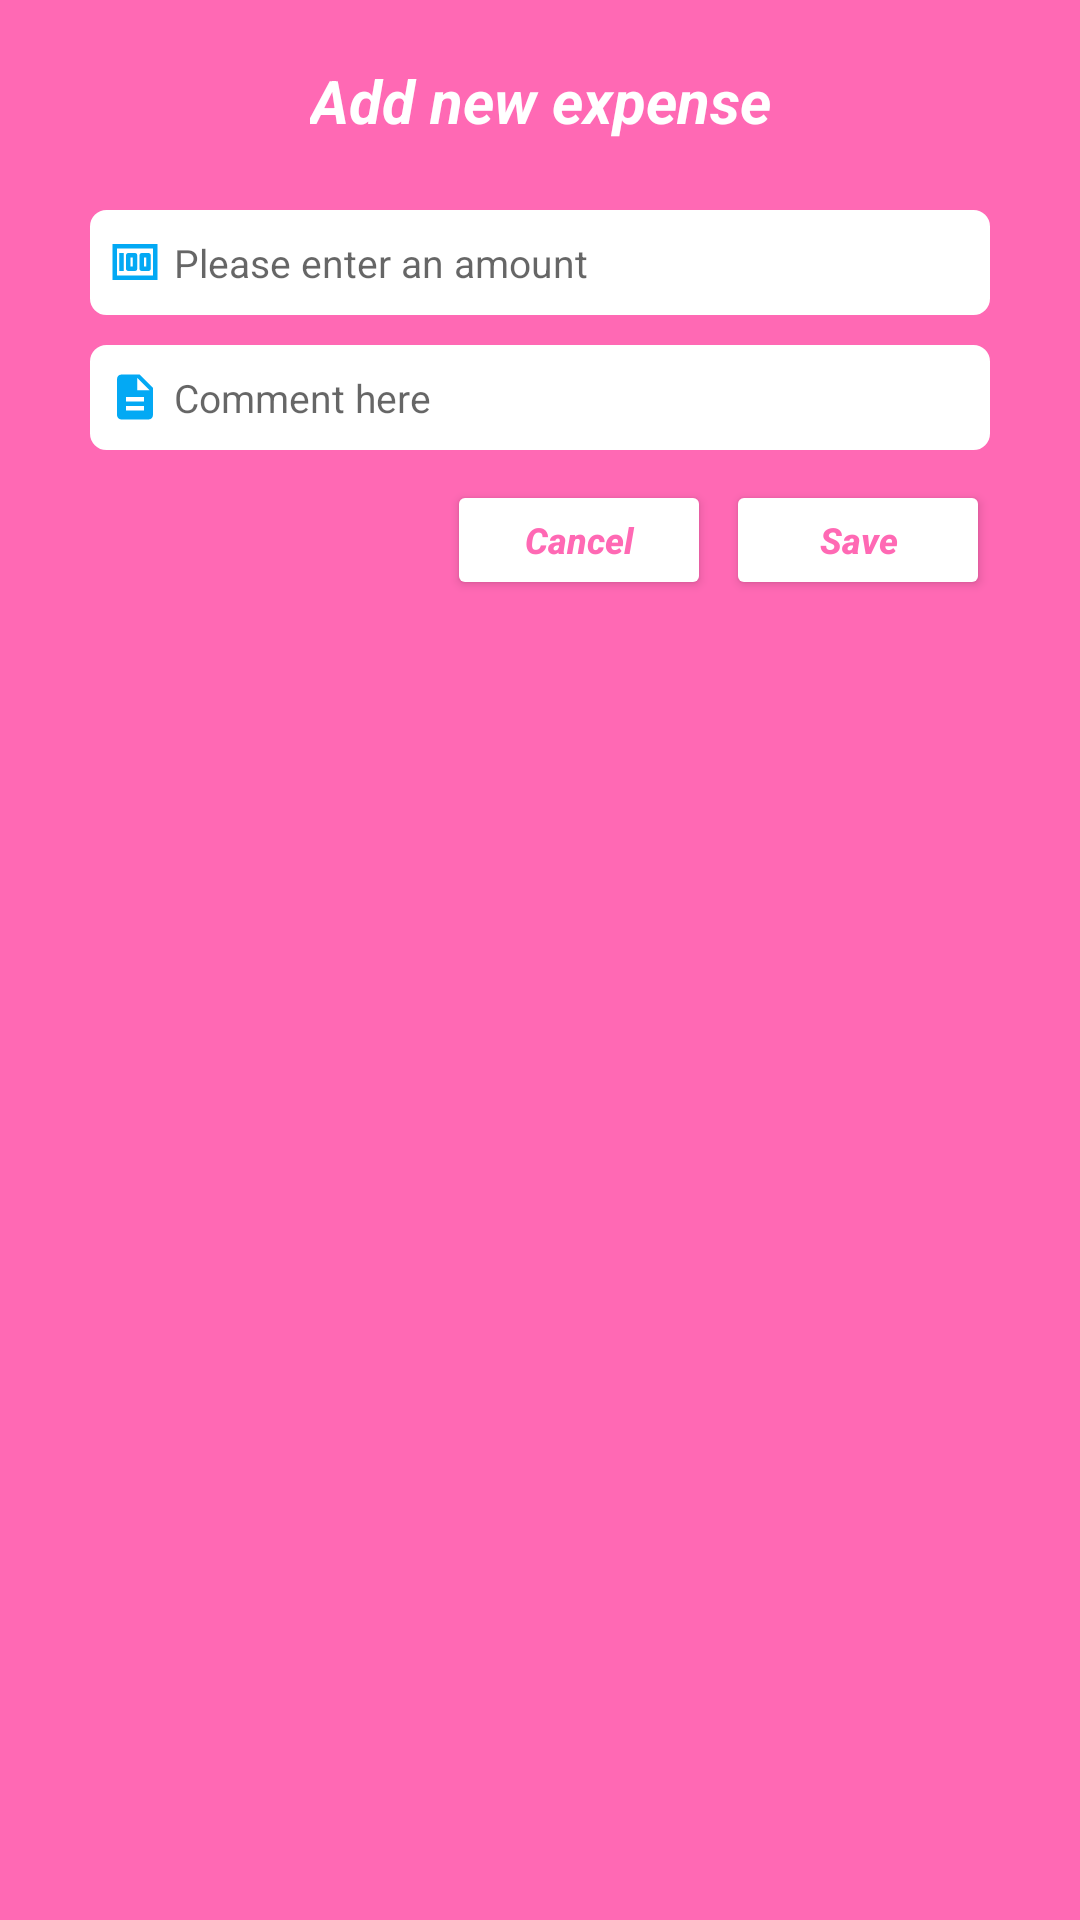

Here is an Android app screen rendered from its layout file. Give the layout XML and the strings, colors and styles it references.
<!-- AndroidManifest.xml: application theme Theme.TourMate -->
<!-- res/layout/add_new_expense.xml -->
<?xml version="1.0" encoding="utf-8"?>
<androidx.constraintlayout.widget.ConstraintLayout xmlns:android="http://schemas.android.com/apk/res/android"
    xmlns:app="http://schemas.android.com/apk/res-auto"
    android:layout_width="match_parent"
    android:layout_height="wrap_content"
    android:paddingStart="30dp"
    android:paddingEnd="30dp"
    android:paddingTop="20dp"
    android:background="@color/hot_pink"
    android:paddingBottom="20dp">


    <TextView
        android:id="@+id/tvAddNewExpense"
        android:layout_width="wrap_content"
        android:layout_height="35dp"
        android:text="Add new expense"
        android:textColor="@color/white"
        android:textSize="20sp"
        android:textStyle="italic|bold"
        app:layout_constraintEnd_toEndOf="parent"
        app:layout_constraintHorizontal_bias="0.5"
        app:layout_constraintStart_toStartOf="parent"
        app:layout_constraintTop_toTopOf="parent" />

    <EditText
        android:id="@+id/etEnterAmount"
        android:layout_width="match_parent"
        android:layout_height="35dp"
        android:layout_marginTop="15dp"
        android:textSize="13sp"
        android:inputType="number"
        android:backgroundTint="@color/white"
        android:drawablePadding="4dp"
        android:background="@drawable/custom_field_design"
        android:drawableLeft="@drawable/ic_money"
        android:hint="Please enter an amount   "
        android:padding="6dp"
        app:layout_constraintTop_toBottomOf="@+id/tvAddNewExpense" />


    <EditText
        android:id="@+id/etComment"
        android:layout_width="match_parent"
        android:layout_height="35dp"
        android:layout_marginTop="10dp"
        android:background="@drawable/custom_field_design"
        android:drawableLeft="@drawable/ic_description"
        android:hint="Comment here "
        android:padding="6dp"
        android:textSize="13sp"
        android:backgroundTint="@color/white"
        android:drawablePadding="4dp"
        app:layout_constraintStart_toStartOf="parent"
        app:layout_constraintTop_toBottomOf="@+id/etEnterAmount" />

    <Button
        android:id="@+id/btnSave"
        android:layout_width="wrap_content"
        android:layout_height="40dp"
        android:layout_marginTop="10dp"
        android:backgroundTint="@color/white"
        android:text="Save"
        android:textColor="@color/hot_pink"
        android:textSize="12sp"
        android:textStyle="italic|bold"
        android:textAllCaps="false"
        app:layout_constraintEnd_toEndOf="parent"
        app:layout_constraintTop_toBottomOf="@+id/etComment" />

    <Button
        android:id="@+id/btnCancel"
        android:layout_width="wrap_content"
        android:layout_height="40dp"
        android:layout_marginEnd="5dp"
        android:backgroundTint="@color/white"
        android:text="Cancel"
        android:textColor="#ff69b4"
        android:textSize="12sp"
        android:textAllCaps="false"
        android:textStyle="italic|bold"
        app:layout_constraintEnd_toStartOf="@+id/btnSave"
        app:layout_constraintTop_toTopOf="@+id/btnSave" />


</androidx.constraintlayout.widget.ConstraintLayout>
<!-- resources referenced by this layout -->
<resources>
  <color name="hot_pink">#ff69b4</color>
  <color name="white">#FFFFFFFF</color>
  <!-- drawable custom_field_design (drawable) -->
  <?xml version="1.0" encoding="utf-8"?>
  <shape xmlns:android="http://schemas.android.com/apk/res/android"
      android:shape="rectangle">
      <stroke android:color="#03A9F4" android:width="1dp"/>
      <corners android:radius="5dp"/>
  
  
  </shape>
  <!-- drawable ic_description (drawable) -->
  <vector android:height="18dp" android:tint="#03A9F4"
      android:viewportHeight="24" android:viewportWidth="24"
      android:width="18dp" xmlns:android="http://schemas.android.com/apk/res/android">
      <path android:fillColor="@android:color/white" android:pathData="M14,2L6,2c-1.1,0 -1.99,0.9 -1.99,2L4,20c0,1.1 0.89,2 1.99,2L18,22c1.1,0 2,-0.9 2,-2L20,8l-6,-6zM16,18L8,18v-2h8v2zM16,14L8,14v-2h8v2zM13,9L13,3.5L18.5,9L13,9z"/>
  </vector>
  <!-- drawable ic_money (drawable) -->
  <vector android:height="18dp" android:tint="#03A9F4"
      android:viewportHeight="24" android:viewportWidth="24"
      android:width="18dp" xmlns:android="http://schemas.android.com/apk/res/android">
      <path android:fillColor="@android:color/white" android:pathData="M5,8h2v8L5,16zM12,8L9,8c-0.55,0 -1,0.45 -1,1v6c0,0.55 0.45,1 1,1h3c0.55,0 1,-0.45 1,-1L13,9c0,-0.55 -0.45,-1 -1,-1zM11,14h-1v-4h1v4zM18,8h-3c-0.55,0 -1,0.45 -1,1v6c0,0.55 0.45,1 1,1h3c0.55,0 1,-0.45 1,-1L19,9c0,-0.55 -0.45,-1 -1,-1zM17,14h-1v-4h1v4z"/>
      <path android:fillColor="@android:color/white" android:pathData="M2,4v16h20L22,4L2,4zM4,18L4,6h16v12L4,18z"/>
  </vector>
  <style name="Theme.TourMate" parent="Theme.MaterialComponents.DayNight.NoActionBar">
          
          <item name="colorPrimary">@color/purple_500</item>
          <item name="colorPrimaryVariant">@color/purple_700</item>
          <item name="colorOnPrimary">@color/white</item>
          
          <item name="colorSecondary">@color/teal_200</item>
          <item name="colorSecondaryVariant">@color/teal_700</item>
          <item name="colorOnSecondary">@color/black</item>
  
  
          <item name="color">@color/custom_status_bar_color</item>
  
  
          
          <item name="android:statusBarColor" tools:targetApi="l">?attr/color</item>
          
      </style>
  <color name="purple_500">#FF6200EE</color>
  <color name="purple_700">#FF3700B3</color>
  <color name="teal_200">#FF03DAC5</color>
  <color name="teal_700">#FF018786</color>
  <color name="black">#FF000000</color>
  <color name="custom_status_bar_color">#FF69B4</color>
</resources>
